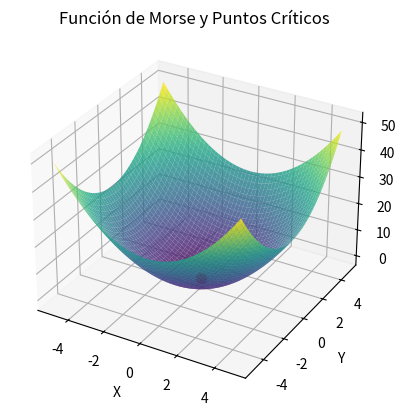

The matplotlib source for this figure:
import numpy as np
import matplotlib.pyplot as plt
from mpl_toolkits.mplot3d import Axes3D

# Definir una función de Morse simple en 2D
def morse_function(x, y):
    return x**2 + y**2  # Esta es una función de Morse trivial para un plano

# Definir los puntos críticos
def critical_points(x_range, y_range, delta=0.01):
    #x_range = np.arange(-5, 5, delta)
    #y_range = np.arange(-5, 5, delta)
    critical_points = []
    for x in x_range:
        for y in y_range:
            gradient = np.array([2*x, 2*y])  # Gradiente de la función de Morse
            if np.all(np.abs(gradient) < 0.1):  # Condición para puntos críticos
                critical_points.append([x, y])
    return np.array(critical_points)

# Generar datos para visualizar la función y los puntos críticos
XX = np.arange(-5, 5, 0.1)
YY = np.arange(-5, 5, 0.1)
X, Y = np.meshgrid(XX, YY)
Z = morse_function(X, Y)

# Encontrar los puntos críticos
crit_points = critical_points(XX, YY)

# Visualizar la función de Morse y los puntos críticos
fig = plt.figure()
ax = fig.add_subplot(111, projection='3d')
ax.plot_surface(X, Y, Z, cmap='viridis', alpha=0.8)
ax.scatter(crit_points[:,0], crit_points[:,1], morse_function(crit_points[:,0], crit_points[:,1]), color='red', s=50)
ax.set_xlabel('X')
ax.set_ylabel('Y')
ax.set_zlabel('Z')
plt.title('Función de Morse y Puntos Críticos')
plt.show()

print("Número de puntos críticos encontrados:", len(crit_points))
print(crit_points)
